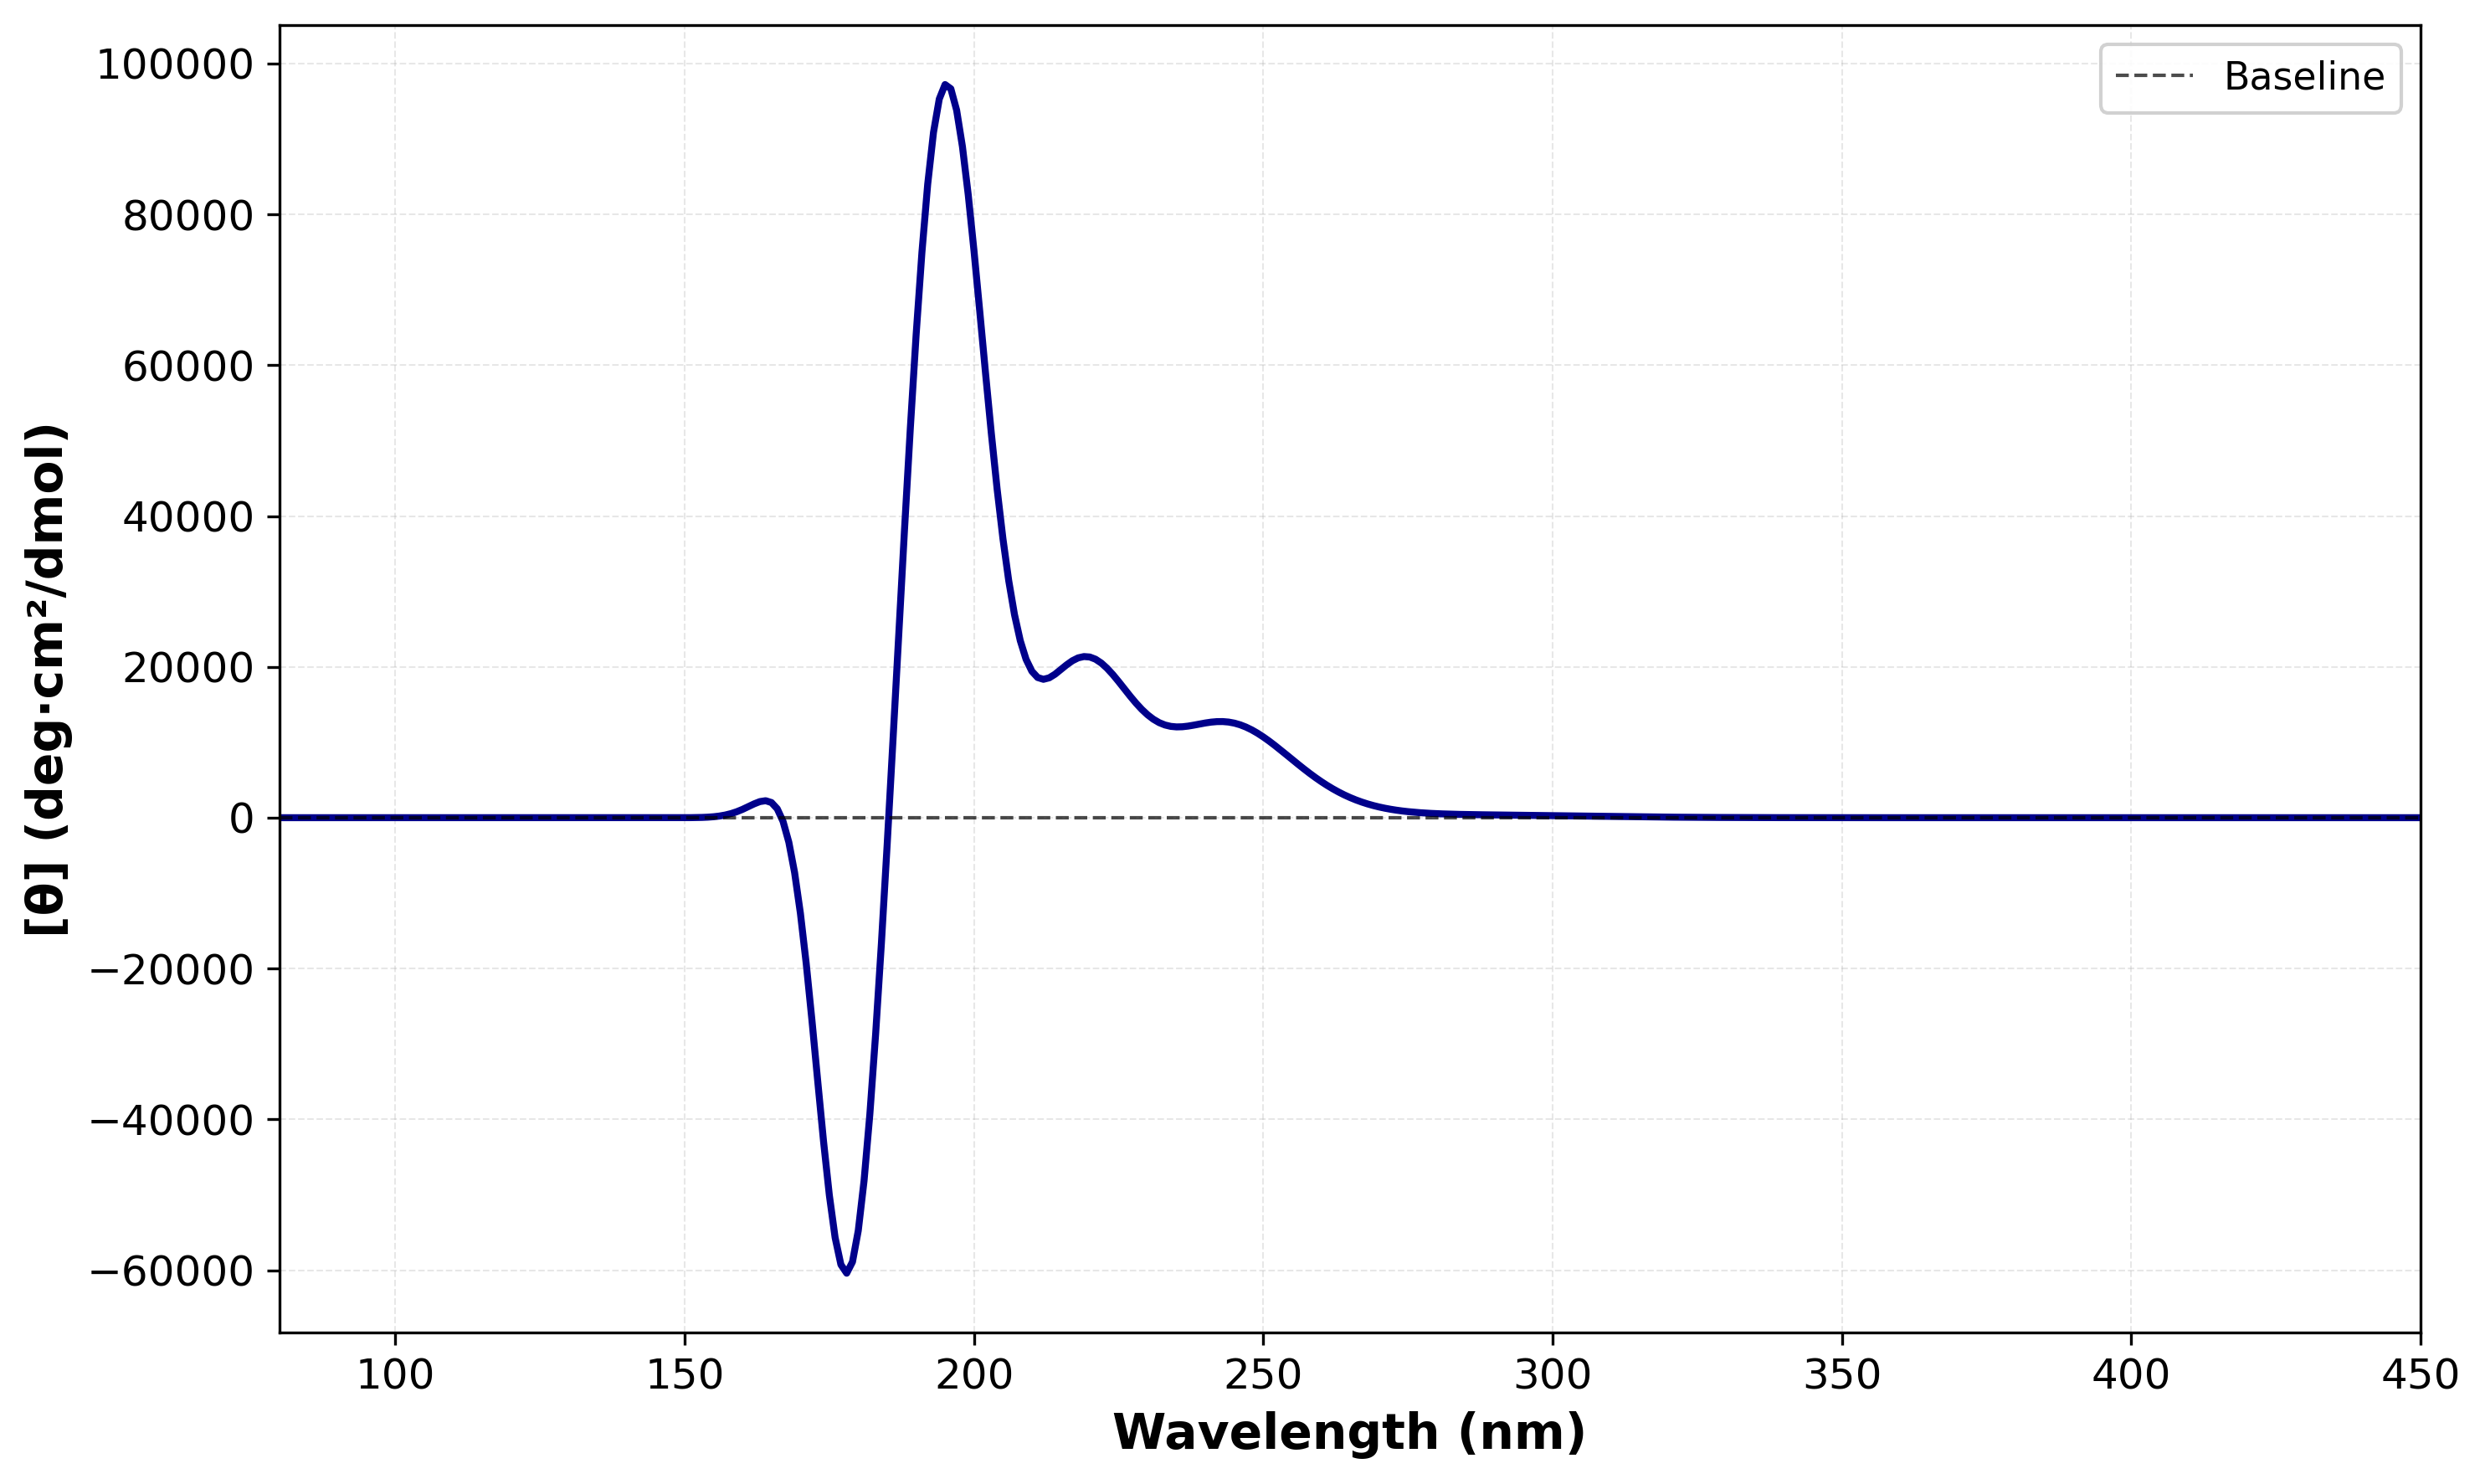

Data behind this chart, as committed beside it:
Wavelength (nm), [θ]
80.0, 8.455871583580188e-304
81.0, 2.8925574789711505e-289
82.0, 1.9968251510299448e-275
83.0, 3.031216603584951e-262
84.0, 1.0966033948267737e-249
85.0, 1.0195261146903517e-237
86.0, 2.614595711509528e-226
87.0, 1.9766711053485994e-215
88.0, 4.689339491931086e-205
89.0, 3.7020246194297876e-195
90.0, 1.0278071634159282e-185
91.0, 1.0571039164277496e-176
92.0, 4.229960366973955e-168
93.0, 6.896426602961531e-160
94.0, 4.7851626026002435e-152
95.0, 1.4723245785383313e-144
96.0, 2.0883226771292364e-137
97.0, 1.4164439048928333e-130
98.0, 4.75616213388248e-124
99.0, 8.169577889539985e-118
100.0, 7.404439174356623e-112
101.0, 3.6465274192831225e-106
102.0, 1.0033033353118568e-100
103.0, 1.583389804537356e-95
104.0, 1.4695641531832686e-90
105.0, 8.213292189119715e-86
106.0, 2.8270320971555128e-81
107.0, 6.121959891819643e-77
108.0, 8.511218562328482e-73
109.0, 7.744448290248191e-69
110.0, 4.6970867795019245e-65
111.0, 1.932223761848215e-61
112.0, 5.481001363503178e-58
113.0, 1.0891085306762093e-54
114.0, 1.538855252585677e-51
115.0, 1.56832460061581e-48
116.0, 1.1686608595760581e-45
117.0, 6.4503115210528874e-43
118.0, 2.669778605518447e-40
119.0, 8.384677453303876e-38
120.0, 2.0206581686687505e-35
121.0, 3.7770311753344723e-33
122.0, 5.53227854095011e-31
123.0, 6.412057476640615e-29
124.0, 5.9358752923238345e-27
125.0, 4.428328918059367e-25
126.0, 2.685129715501422e-23
127.0, 1.3341386268066291e-21
128.0, 5.474349201132307e-20
129.0, 1.8689543922266094e-18
130.0, 5.3468610904342346e-17
131.0, 1.2906241225835148e-15
132.0, 2.6457077678523458e-14
133.0, 4.634957142620864e-13
134.0, 6.981001045077691e-12
135.0, 9.091919409733872e-11
136.0, 1.0295650884792672e-09
137.0, 1.0190808667952072e-08
138.0, 8.861823058931979e-08
139.0, 6.803174365559173e-07
... 311 more rows
